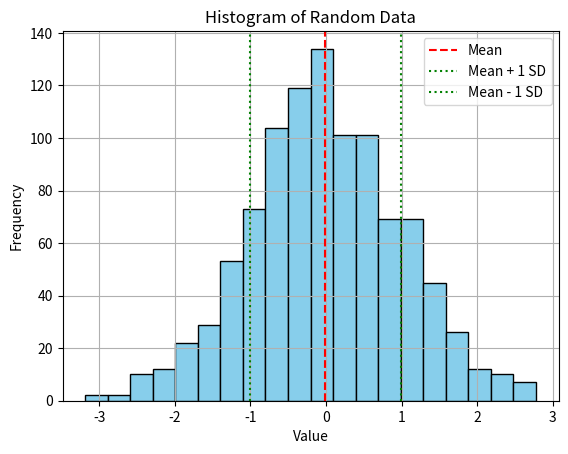

Source code (Python):
import matplotlib.pyplot as plt
import numpy as np

x = np.random.randn(1000)
mean = np.mean(x)
std = np.std(x)

plt.hist(x, bins=20, color='skyblue', edgecolor='black')
plt.axvline(mean, color='red', linestyle='--', label='Mean')
plt.axvline(mean + std, color='green', linestyle=':', 
            label='Mean + 1 SD')
plt.axvline(mean - std, color='green', linestyle=':', 
            label='Mean - 1 SD')
plt.title("Histogram of Random Data")
plt.xlabel("Value")
plt.ylabel("Frequency")
plt.legend()
plt.grid(True)
plt.show()